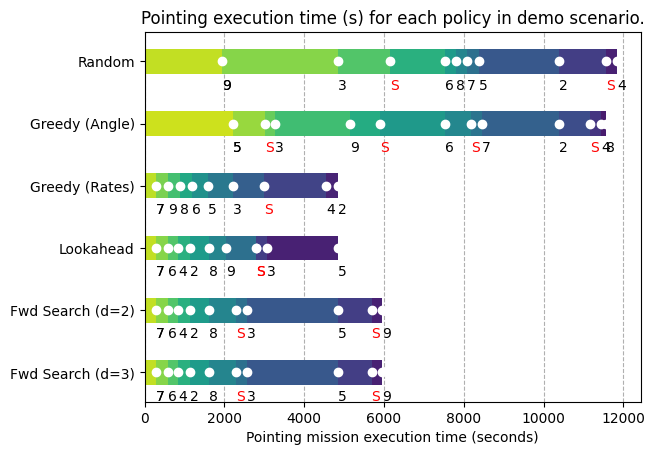

Python code for this plot:
# -*- coding: utf-8 -*-

###############################################################################
###############################################################################
##                                                                           ##
##      ___  _   _   __   ____  ____   __   _   _ _____                      ##
##     / _ \| | | | /  \ |  _ \| __ \ /  \ | \ | |_   _|                     ##
##    ( |_| ) |_| |/ /\ \| |_| | -/ // /\ \|  \| | | |                       ##
##     \_  /|_____| /--\ |____/|_|\_\ /--\ |_\___| |_|                       ##
##       \/                                               v 0.0              ##
##                                                                           ##
##    Optimal Pointing Sequences in Spacecraft Formation Flying              ##
##    using Online Planning with Resource Constraints.                       ##
##                                                                           ##
##    Plotting code for single scenario results. Demonstration scenario      ##
##    results were obtained by running policy scripts for trials = 1.        ##
##                                                                           ##
# [redacted]
# [redacted]
##    First created 23-Nov-2021. Last modified 04-Apr-2022.                  ##
##                                                                           ##
###############################################################################
###############################################################################

# Import global libraries.
import numpy as np
import matplotlib.pyplot as plt
plt.close('all')

# Recorded results for random search in deterministic scenario.
p1_nodes = ['9', '3', 'S', '6', '8', '7', '5', '2',  'S',  '4'  ]
p1_times = [1938,4844,6154,7522,7818,8090,8384,10388,11565,11841]

# Recorded results for greedy (angle) search in deterministic scenario.
p2_nodes = ['5', 'S', '3', '9', 'S', '6', 'S', '7', '2',  'S',  '4',  '8'  ]
p2_times = [2214,3010,3279,5144,5894,7522,8178,8458,10388,11161,11438,11560]

# Recorded results for greedy (angle rate) search in deterministic scenario.
p3_nodes = ['7','9','8','6', '5', '3', 'S', '4','2' ]
p3_times = [294,591,882,1187,1580,2219,2986,4554,4848]

# Recorded results for one step lookahead in deterministic scenario.
p4_nodes = ['7','6','4','2', '8', '9', 'S', 'S', '3', '5' ]
p4_times = [294,585,840,1142,1624,2038,2786,2788,3060,4847]

# Recorded results for forward search (depth 2) in deterministic scenario.
p5_nodes = ['7','6','4','2', '8', 'S', '3', '5', 'S', '9' ]
p5_times = [294,585,840,1142,1624,2289,2565,4847,5689,5961]

# Recorded results for forward search (depth 3) in deterministic scenario.
p6_nodes = ['7','6','4','2', '8', 'S', '3', '5', 'S', '9' ]
p6_times = [294,585,840,1142,1624,2289,2565,4847,5689,5961]

# Put them all in a nested list.
all_nodes = [p1_nodes, p2_nodes, p3_nodes, p4_nodes, p5_nodes, p6_nodes]
all_times = [p1_times, p2_times, p3_times, p4_times, p5_times, p6_times]

# Relative run times for each script for 1 trial.
runtimes = np.array([8.4, 8.4, 8.4, 24, 97, 870])
print('Relative run-times were:', runtimes/min(runtimes))

# Create the figure subplot object.
plt.rcdefaults()
fig, ax = plt.subplots()
ax.xaxis.grid(True,linestyle='dashed')
ax.set_axisbelow(True)
cmap = plt.cm.viridis
policies_names = ('Random', 'Greedy (Angle)', 'Greedy (Rates)',
                  'Lookahead', 'Fwd Search (d=2)', 'Fwd Search (d=3)')
policies_number = np.arange( len(policies_names) )
for i in range(len(all_nodes)):
    nodes, times = all_nodes[i], all_times[i]
    plt.gca().set_prop_cycle( None )
    for j in range(len(nodes)+1):
        c = cmap( j / np.max(len(nodes)+1)) 
        ax.barh( i, width=times[-1*j], height=0.4, color=c )
        ax.scatter( times[-1*j], i, c='white' )
        if nodes[-1*j] != 'S':
            ax.annotate( nodes[-1*j], (times[-1*j], i+0.45))
        else:
            ax.annotate( nodes[-1*j], (times[-1*j], i+0.45), color='red')

ax.set_yticks( policies_number )
ax.set_yticklabels( policies_names )
ax.invert_yaxis()  # labels read top-to-bottom
ax.set_xlabel('Pointing mission execution time (seconds)')
ax.set_title('Pointing execution time (s) for each policy in demo scenario.')
plt.show()

# # Example data
# people = ('Tom', 'Dick', 'Harry', 'Slim', 'Jim')
# y_pos = np.arange(len(people))
# performance = 3 + 10 * np.random.rand(len(people))
# error = np.random.rand(len(people))

# ax.barh(y_pos, performance, xerr=error, align='center')
# ax.set_yticks(y_pos)
# ax.set_yticklabels(people)





